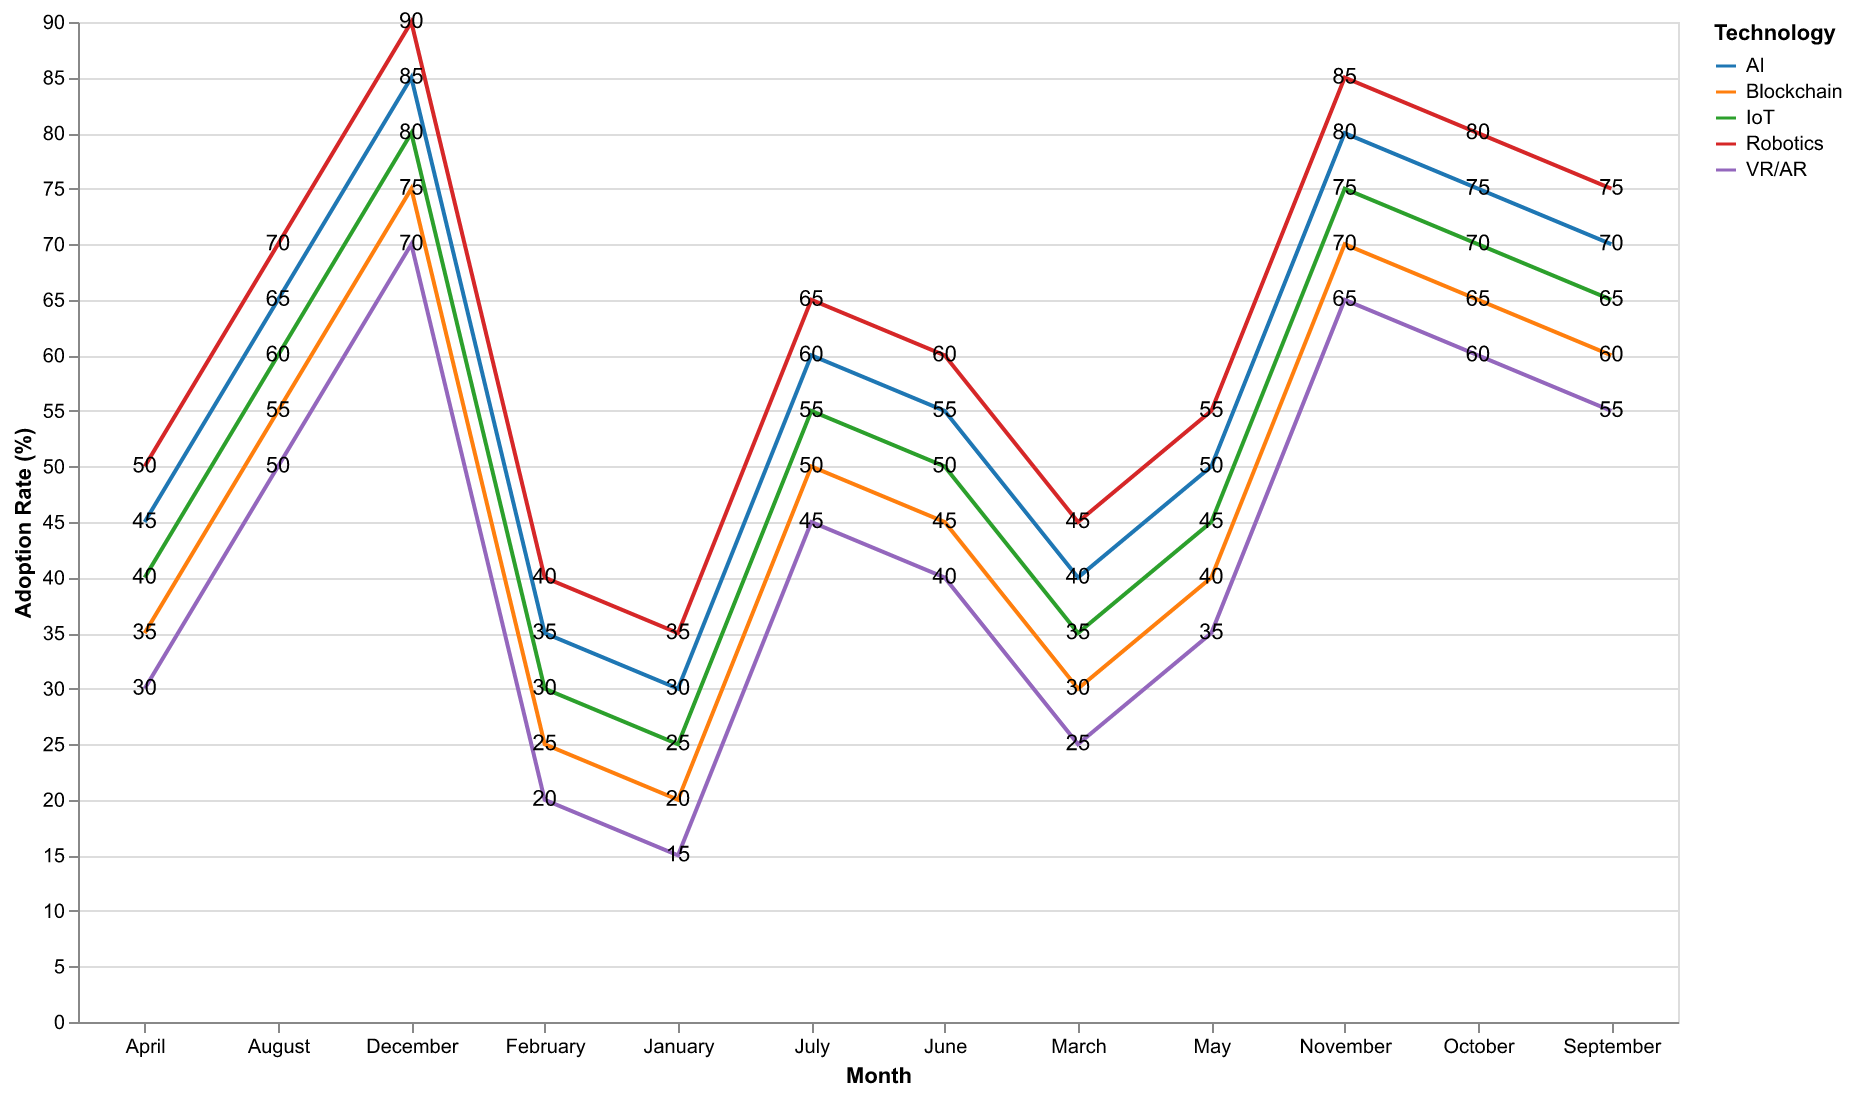

Values plotted in this chart, from the file beside it:
Month, AI, Blockchain, IoT, Robotics, VR/AR
January, 30, 20, 25, 35, 15
February, 35, 25, 30, 40, 20
March, 40, 30, 35, 45, 25
April, 45, 35, 40, 50, 30
May, 50, 40, 45, 55, 35
June, 55, 45, 50, 60, 40
July, 60, 50, 55, 65, 45
August, 65, 55, 60, 70, 50
September, 70, 60, 65, 75, 55
October, 75, 65, 70, 80, 60
November, 80, 70, 75, 85, 65
December, 85, 75, 80, 90, 70
